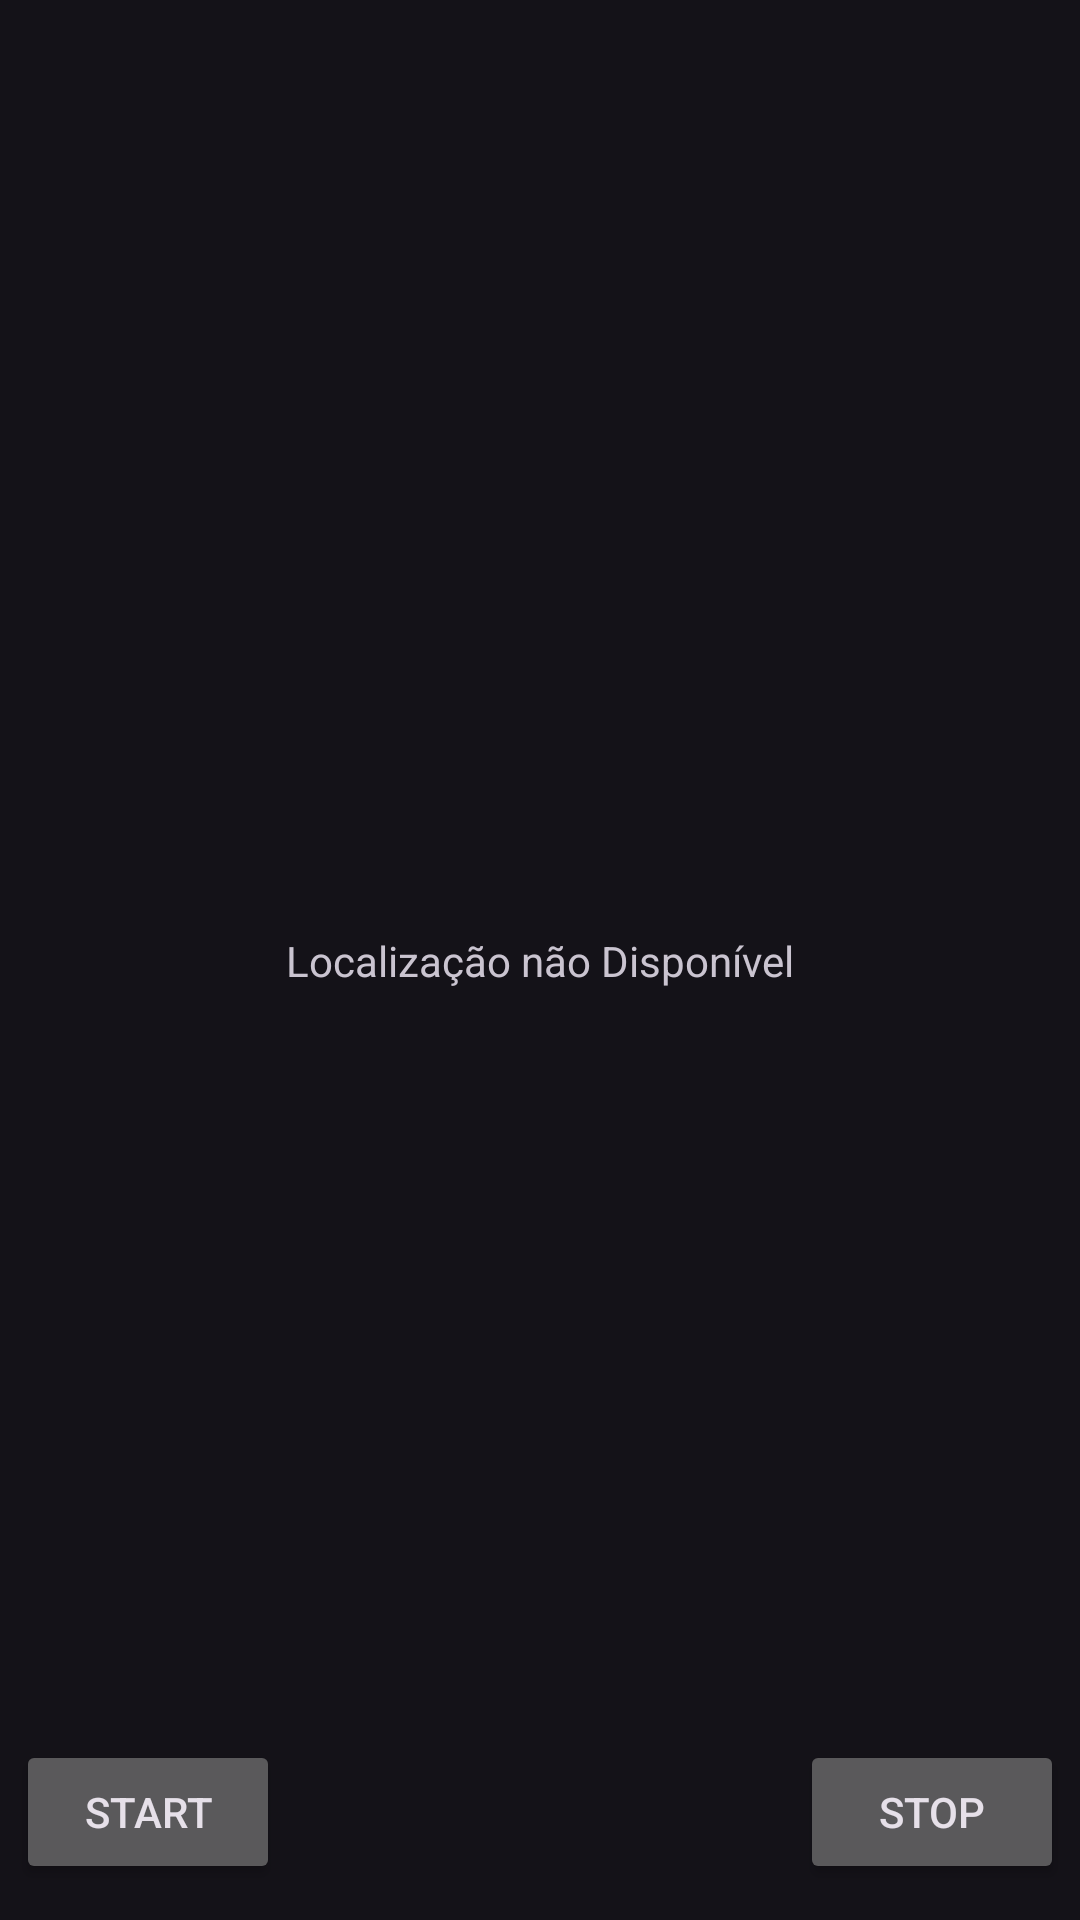

Produce the Android XML layout that renders to this screen, including the resource entries it uses.
<!-- AndroidManifest.xml: application theme Theme.Localização -->
<!-- res/layout/activity_location.xml -->
<?xml version="1.0" encoding="utf-8"?>
<androidx.constraintlayout.widget.ConstraintLayout xmlns:android="http://schemas.android.com/apk/res/android"
    xmlns:app="http://schemas.android.com/apk/res-auto"
    xmlns:tools="http://schemas.android.com/tools"
    android:id="@+id/main"
    android:layout_width="match_parent"
    android:layout_height="match_parent"
    tools:context=".LocationActivity">

    <TextView
        android:id="@+id/LocationTextView"
        android:layout_width="wrap_content"
        android:layout_height="wrap_content"
        android:text="@string/localizacao_txt"
        app:layout_constraintBottom_toBottomOf="parent"
        app:layout_constraintEnd_toEndOf="parent"
        app:layout_constraintStart_toStartOf="parent"
        app:layout_constraintTop_toTopOf="parent" />

    <Button
        android:id="@+id/buttonStart"
        android:layout_width="wrap_content"
        android:layout_height="wrap_content"
        android:text="@string/btn_start_txt"
        app:layout_constraintBottom_toBottomOf="parent"
        app:layout_constraintEnd_toEndOf="parent"
        app:layout_constraintHorizontal_bias="0.02"
        app:layout_constraintStart_toStartOf="parent"
        app:layout_constraintTop_toTopOf="parent"
        app:layout_constraintVertical_bias="0.98" />

    <Button
        android:id="@+id/buttonStop"
        android:layout_width="wrap_content"
        android:layout_height="wrap_content"
        android:text="@string/btn_stop_txt"
        app:layout_constraintBottom_toBottomOf="parent"
        app:layout_constraintEnd_toEndOf="parent"
        app:layout_constraintHorizontal_bias="0.98"
        app:layout_constraintStart_toStartOf="parent"
        app:layout_constraintTop_toTopOf="parent"
        app:layout_constraintVertical_bias="0.98" />
</androidx.constraintlayout.widget.ConstraintLayout>
<!-- resources referenced by this layout -->
<resources>
  <string name="btn_start_txt">Start</string>
  <string name="btn_stop_txt">Stop</string>
  <string name="localizacao_txt">Localização não Disponível</string>
  <style name="Theme.Localização" parent="Base.Theme.Localização" />
  <style name="Base.Theme.Localização" parent="Theme.Material3.Dark.NoActionBar">
          
          
      </style>
</resources>
